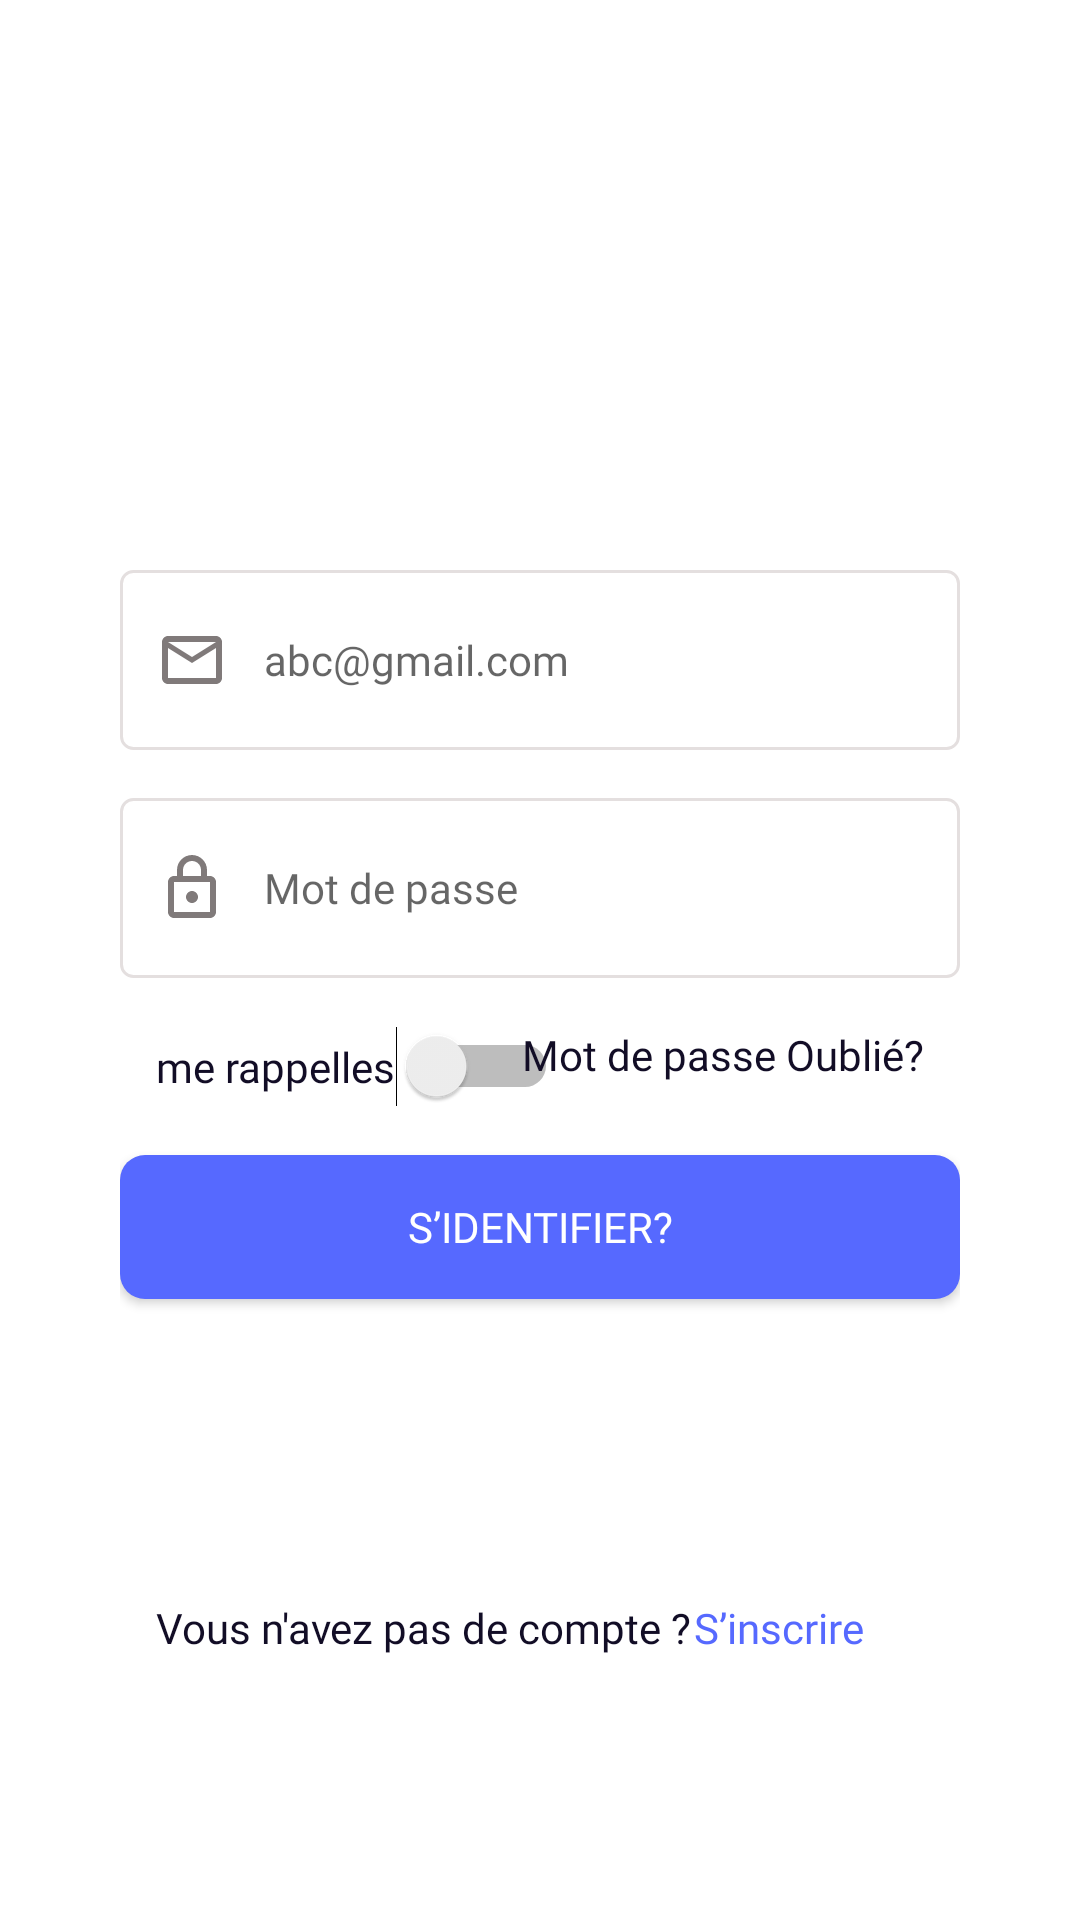

Here is an Android app screen rendered from its layout file. Give the layout XML and the strings, colors and styles it references.
<!-- AndroidManifest.xml: application theme Theme.Prj_gestion_centre_mobile -->
<!-- res/layout/activity_sign_in.xml -->
<?xml version="1.0" encoding="utf-8"?>
<androidx.constraintlayout.widget.ConstraintLayout xmlns:android="http://schemas.android.com/apk/res/android"
    xmlns:app="http://schemas.android.com/apk/res-auto"
    xmlns:tools="http://schemas.android.com/tools"
    android:layout_width="match_parent"
    android:layout_height="match_parent"
    android:padding="40dp"
    tools:context=".SignIn">

    <EditText
        android:id="@+id/IdEmail"
        android:layout_width="match_parent"
        android:layout_height="60dp"
        android:layout_marginTop="150dp"
        android:paddingStart="12dp"
        android:paddingEnd="12dp"
        android:ems="10"
        android:background="@drawable/custmor_input"
        android:drawableStart="@drawable/custom_email_icon"
        android:drawablePadding="12dp"
        android:hint="abc@gmail.com"
        android:text=""
        android:inputType="text"
        android:fontFamily="@font/poppins_regular"
        android:textSize="14sp"
        app:layout_constraintEnd_toEndOf="parent"
        app:layout_constraintStart_toStartOf="parent"
        app:layout_constraintTop_toTopOf="parent"/>
    <EditText
        android:id="@+id/IdPassword"
        android:layout_width="match_parent"
        android:layout_height="60dp"
        android:layout_marginTop="16dp"
        android:paddingStart="12dp"
        android:paddingEnd="12dp"
        android:ems="10"
        android:background="@drawable/custmor_input"
        android:drawableStart="@drawable/custom_password_icon"
        android:drawablePadding="12dp"
        android:hint="Mot de passe"
        android:text=""
        android:fontFamily="@font/poppins_regular"
        android:inputType="textPassword"
        android:textSize="14sp"
        app:layout_constraintEnd_toEndOf="parent"
        app:layout_constraintHorizontal_bias="0.8"
        app:layout_constraintStart_toStartOf="parent"
        app:layout_constraintTop_toBottomOf="@id/IdEmail"/>
    <Switch
        android:id="@+id/SwitchRappelles"
        android:layout_width="wrap_content"
        android:layout_height="wrap_content"
        android:layout_marginTop="16dp"
        android:paddingStart="12dp"
        android:paddingEnd="12dp"
        android:text="me rappelles"
        android:textColor="#120D26"
        android:fontFamily="@font/poppins_regular"
        android:textSize="14sp"
        app:layout_constraintStart_toStartOf="parent"
        app:layout_constraintTop_toBottomOf="@id/IdPassword"
        tools:ignore="UseSwitchCompatOrMaterialXml" />
    <TextView
        android:layout_width="wrap_content"
        android:layout_height="wrap_content"
        android:layout_marginTop="16dp"
        android:paddingStart="12dp"
        android:paddingEnd="12dp"
        android:text="Mot de passe Oublié?"
        android:textColor="#120D26"
        android:fontFamily="@font/poppins_regular"
        android:textSize="14sp"
        app:layout_constraintEnd_toEndOf="parent"
        app:layout_constraintHorizontal_bias="1"
        app:layout_constraintStart_toStartOf="parent"
        app:layout_constraintTop_toBottomOf="@id/IdPassword"/>
    <androidx.appcompat.widget.AppCompatButton
        android:id="@+id/btn_sidentifier"
        android:layout_width="match_parent"
        android:layout_height="wrap_content"
        android:layout_marginTop="16dp"
        android:paddingStart="12dp"
        android:paddingEnd="12dp"
        android:text="S’identifier?"
        android:background="@drawable/button_person"
        android:textColor="@color/white"
        android:fontFamily="@font/poppins_regular"
        android:textSize="14sp"
        app:layout_constraintEnd_toEndOf="parent"
        app:layout_constraintHorizontal_bias="0.8"
        app:layout_constraintStart_toStartOf="parent"
        app:layout_constraintTop_toBottomOf="@id/SwitchRappelles"/>
    <TextView
        android:id="@+id/txt_pas_compte"
        android:layout_width="match_parent"
        android:layout_height="wrap_content"
        android:layout_marginTop="100dp"
        android:paddingStart="12dp"
        android:paddingEnd="12dp"
        android:text="Vous n'avez pas de compte ?"
        android:textColor="#120D26"
        android:fontFamily="@font/poppins_semi_bold"
        android:textSize="14sp"
        app:layout_constraintEnd_toEndOf="parent"
        app:layout_constraintHorizontal_bias="0.5"
        app:layout_constraintStart_toStartOf="parent"
        app:layout_constraintTop_toBottomOf="@id/btn_sidentifier"/>
    <TextView
        android:id="@+id/txt_Sinscrire"
        android:layout_width="wrap_content"
        android:layout_height="wrap_content"
        android:layout_marginTop="100dp"
        android:paddingStart="12dp"
        android:paddingEnd="12dp"
        android:text="S’inscrire"
        android:textColorLink="@color/blue_mobile"
        android:textColor="#5669FF"
        android:fontFamily="@font/poppins_semi_bold"
        android:textSize="14sp"
        app:layout_constraintEnd_toEndOf="parent"
        app:layout_constraintHorizontal_bias="0.9"
        app:layout_constraintStart_toStartOf="parent"
        app:layout_constraintTop_toBottomOf="@id/btn_sidentifier" />

</androidx.constraintlayout.widget.ConstraintLayout>
<!-- resources referenced by this layout -->
<resources>
  <color name="blue_mobile">#5669FF</color>
  <color name="white">#FFFFFFFF</color>
  <!-- drawable button_person (drawable) -->
  <?xml version="1.0" encoding="utf-8"?>
  <shape xmlns:android="http://schemas.android.com/apk/res/android" android:shape="rectangle">
      <solid
          android:color="#5669FF"/>
      <corners
          android:radius="25px"/>
  
  </shape>
  <!-- drawable custom_email_icon (drawable) -->
  <?xml version="1.0" encoding="utf-8"?>
  <selector xmlns:android="http://schemas.android.com/apk/res/android">
      <item
          android:state_focused="true"
          android:drawable="@drawable/ic_email_focu"/>
      <item
          android:state_focused="false"
          android:drawable="@drawable/ic_email"/>
  </selector>
  <!-- drawable custom_password_icon (drawable) -->
  <?xml version="1.0" encoding="utf-8"?>
  <selector xmlns:android="http://schemas.android.com/apk/res/android">
      <item android:state_focused="true" android:drawable="@drawable/ic_password_focu"/>
      <item android:state_focused="false" android:drawable="@drawable/ic_password"/>
  </selector>
  <style name="Theme.Prj_gestion_centre_mobile" parent="Theme.MaterialComponents.DayNight.DarkActionBar">
          
          <item name="colorPrimary">@color/blue_mobile</item>
          <item name="colorPrimaryVariant">@color/blue_mobile</item>
          <item name="colorOnPrimary">@color/white</item>
          
          <item name="colorSecondary">@color/teal_200</item>
          <item name="colorSecondaryVariant">@color/teal_700</item>
          <item name="colorOnSecondary">@color/black</item>
          
          <item name="android:statusBarColor">?attr/colorPrimaryVariant</item>
          
      </style>
  <!-- drawable ic_email_focu (drawable) -->
  <vector android:height="24dp" android:tint="#3D56F0"
      android:viewportHeight="24" android:viewportWidth="24"
      android:width="24dp" xmlns:android="http://schemas.android.com/apk/res/android">
      <path android:fillColor="@android:color/white" android:pathData="M22,6c0,-1.1 -0.9,-2 -2,-2L4,4c-1.1,0 -2,0.9 -2,2v12c0,1.1 0.9,2 2,2h16c1.1,0 2,-0.9 2,-2L22,6zM20,6l-8,5 -8,-5h16zM20,18L4,18L4,8l8,5 8,-5v10z"/>
  </vector>
  <!-- drawable ic_email (drawable) -->
  <vector android:height="24dp" android:tint="#807A7A"
      android:viewportHeight="24"
      android:viewportWidth="24"
      android:width="24dp"
      xmlns:android="http://schemas.android.com/apk/res/android">
      <path
          android:fillColor="#807A7A"
          android:pathData="M22,6c0,-1.1 -0.9,-2 -2,-2L4,4c-1.1,0 -2,0.9 -2,2v12c0,1.1 0.9,2 2,2h16c1.1,0 2,-0.9 2,-2L22,6zM20,6l-8,5 -8,-5h16zM20,18L4,18L4,8l8,5 8,-5v10z"/>
  </vector>
  <!-- drawable ic_password_focu (drawable) -->
  <vector android:height="24dp" android:tint="#3D56F0"
      android:viewportHeight="24" android:viewportWidth="24"
      android:width="24dp" xmlns:android="http://schemas.android.com/apk/res/android">
      <path android:fillColor="@android:color/white" android:pathData="M18,8h-1L17,6c0,-2.76 -2.24,-5 -5,-5S7,3.24 7,6v2L6,8c-1.1,0 -2,0.9 -2,2v10c0,1.1 0.9,2 2,2h12c1.1,0 2,-0.9 2,-2L20,10c0,-1.1 -0.9,-2 -2,-2zM9,6c0,-1.66 1.34,-3 3,-3s3,1.34 3,3v2L9,8L9,6zM18,20L6,20L6,10h12v10zM12,17c1.1,0 2,-0.9 2,-2s-0.9,-2 -2,-2 -2,0.9 -2,2 0.9,2 2,2z"/>
  </vector>
  <!-- drawable ic_password (drawable) -->
  <vector android:height="24dp" android:tint="#807A7A"
      android:viewportHeight="24" android:viewportWidth="24"
      android:width="24dp" xmlns:android="http://schemas.android.com/apk/res/android">
      <path
          android:fillColor="@color/white"
          android:pathData="M18,8h-1L17,6c0,-2.76 -2.24,-5 -5,-5S7,3.24 7,6v2L6,8c-1.1,0 -2,0.9 -2,2v10c0,1.1 0.9,2 2,2h12c1.1,0 2,-0.9 2,-2L20,10c0,-1.1 -0.9,-2 -2,-2zM9,6c0,-1.66 1.34,-3 3,-3s3,1.34 3,3v2L9,8L9,6zM18,20L6,20L6,10h12v10zM12,17c1.1,0 2,-0.9 2,-2s-0.9,-2 -2,-2 -2,0.9 -2,2 0.9,2 2,2z"/>
  </vector>
  <color name="teal_200">#FF03DAC5</color>
  <color name="teal_700">#FF018786</color>
  <color name="black">#FF000000</color>
</resources>
